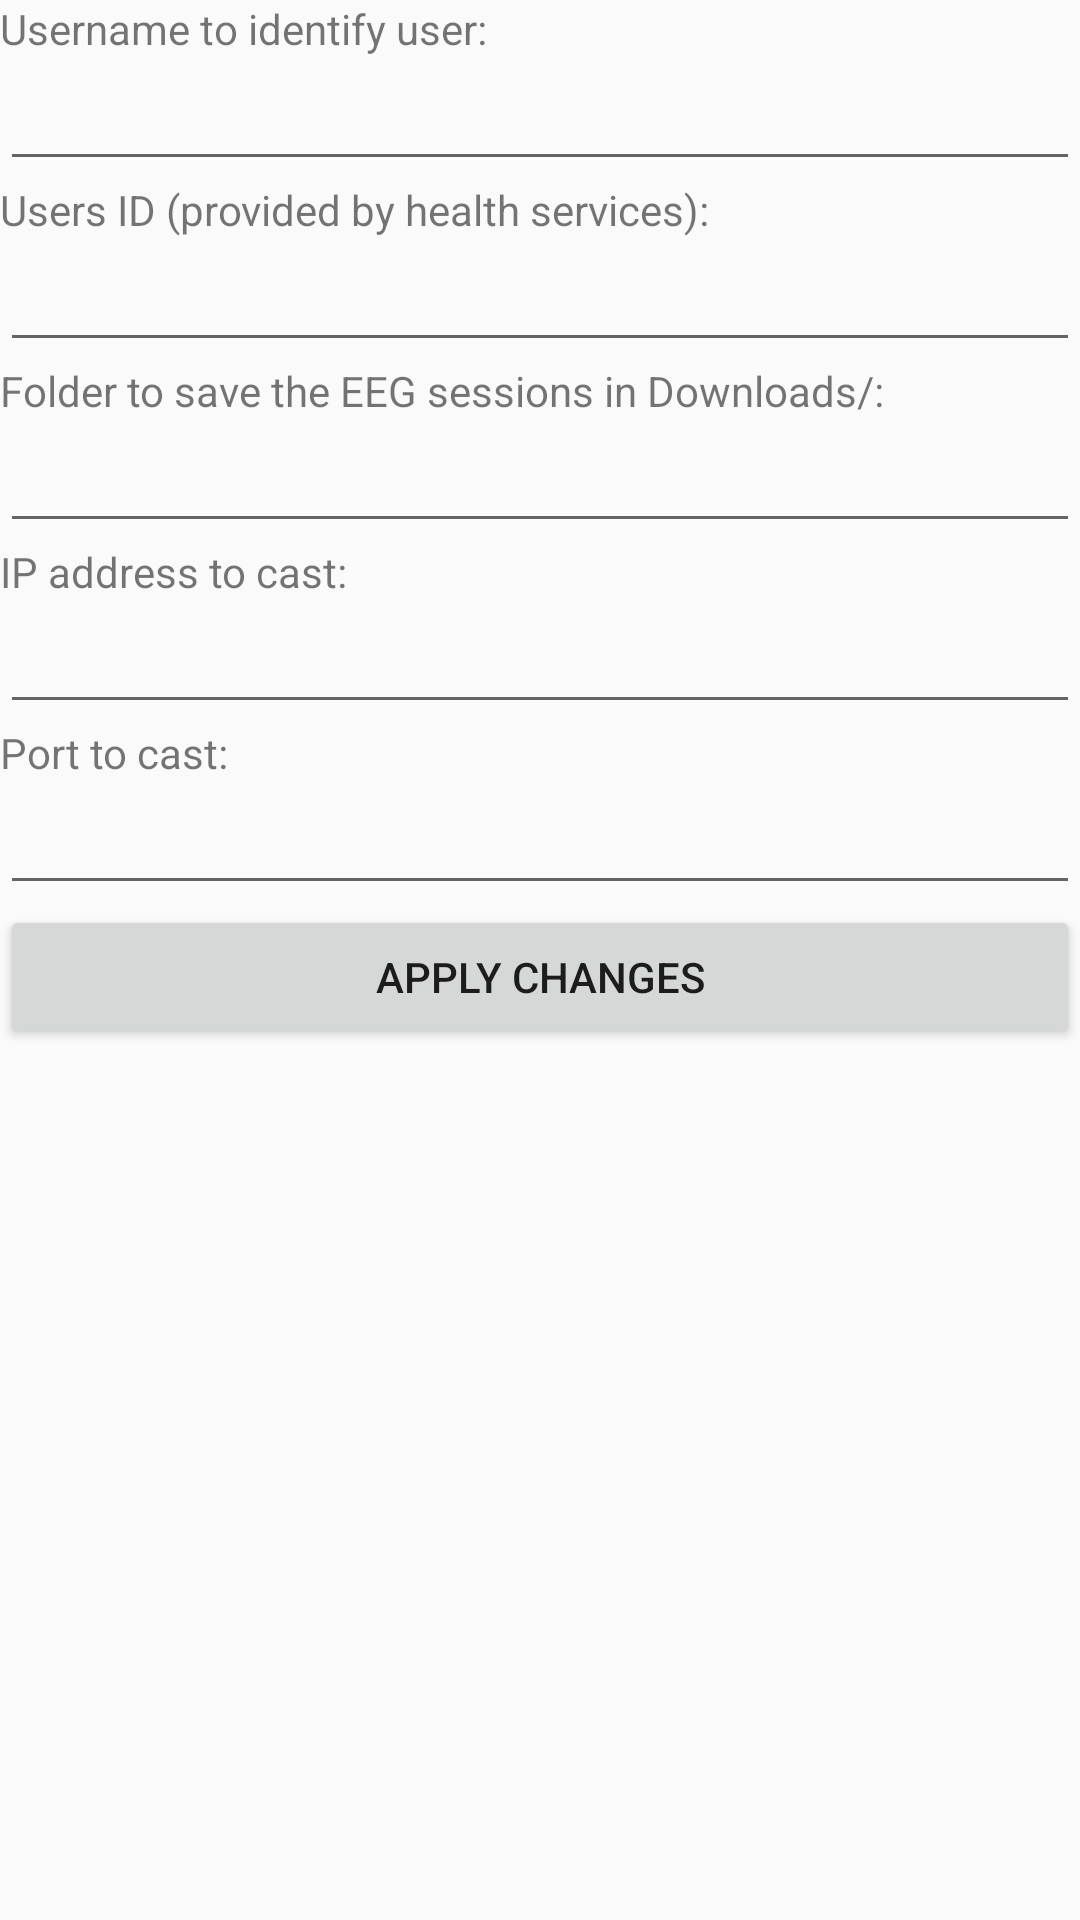

Write the Android layout XML for this screen, with the resource values it uses.
<!-- AndroidManifest.xml: application theme AppTheme -->
<!-- res/layout/activity_settings.xml -->
<?xml version="1.0" encoding="utf-8"?>
<androidx.constraintlayout.widget.ConstraintLayout xmlns:android="http://schemas.android.com/apk/res/android"
    xmlns:tools="http://schemas.android.com/tools"
    android:layout_width="match_parent"
    android:layout_height="match_parent"
    tools:context=".Settings">

    <LinearLayout
        android:layout_width="match_parent"
        android:layout_height="wrap_content"
        android:orientation="vertical"
        tools:layout_editor_absoluteX="8dp"
        tools:layout_editor_absoluteY="8dp"
        tools:padding="10dp">

        <TextView
            android:layout_width="match_parent"
            android:layout_height="wrap_content"
            android:text="@string/settings_username" />

        <EditText
            android:id="@+id/editText_username"
            android:layout_width="match_parent"
            android:layout_height="wrap_content"
            android:ems="10"
            android:inputType="textPersonName" />

        <TextView
            android:layout_width="match_parent"
            android:layout_height="wrap_content"
            android:text="@string/settings_userID" />

        <EditText
            android:id="@+id/editText_userID"
            android:layout_width="match_parent"
            android:layout_height="wrap_content"
            android:ems="10"
            android:inputType="textPersonName" />

        <TextView
            android:layout_width="match_parent"
            android:layout_height="wrap_content"
            android:text="@string/settings_directory" />

        <EditText
            android:id="@+id/editText_saveDir"
            android:layout_width="match_parent"
            android:layout_height="wrap_content"
            android:ems="10"
            android:inputType="textPersonName" />

        <TextView
            android:id="@+id/text"
            android:layout_width="match_parent"
            android:layout_height="wrap_content"
            android:text="@string/settings_IP" />

        <EditText
            android:id="@+id/editText_IP"
            android:layout_width="match_parent"
            android:layout_height="wrap_content"
            android:ems="10"
            android:inputType="textPersonName" />

        <TextView
            android:layout_width="match_parent"
            android:layout_height="wrap_content"
            android:text="@string/settings_port" />

        <EditText
            android:id="@+id/editText_port"
            android:layout_width="match_parent"
            android:layout_height="wrap_content"
            android:ems="10"
            android:inputType="number" />

        <Button
            android:id="@+id/settings_apply_changes"
            android:layout_width="match_parent"
            android:layout_height="wrap_content"
            android:text="Apply changes" />


    </LinearLayout>
</androidx.constraintlayout.widget.ConstraintLayout>
<!-- resources referenced by this layout -->
<resources>
  <string name="settings_IP">IP address to cast:</string>
  <string name="settings_directory">Folder to save the EEG sessions in Downloads/:</string>
  <string name="settings_port">Port to cast:</string>
  <string name="settings_userID">Users ID (provided by health services):</string>
  <string name="settings_username">Username to identify user:</string>
  <style name="AppTheme" parent="Theme.AppCompat.Light.DarkActionBar">
          
          <item name="colorPrimary">@color/colorPrimary</item>
          <item name="colorPrimaryDark">@color/colorPrimaryDark</item>
          <item name="colorAccent">@color/colorAccent</item>
      </style>
  <color name="colorPrimary">#204268</color>
  <color name="colorPrimaryDark">#39404C</color>
  <color name="colorAccent">#6282B8</color>
</resources>
